Dataset: dataset (GitHub, yimmydiaz/Proyecto_Inteligentes). Classes: bisturi, cepillo, llaves, maquina, tijera.

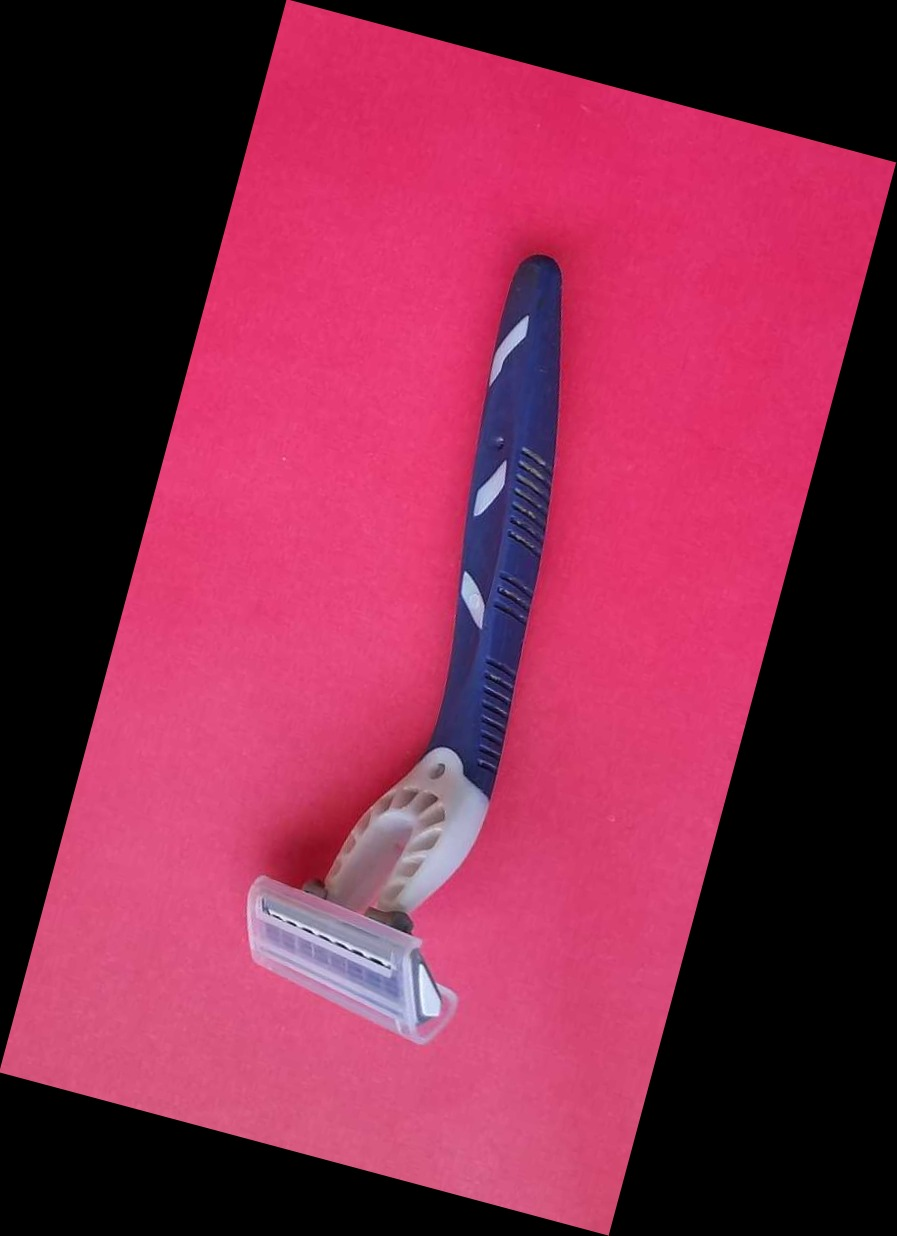
Label: maquina

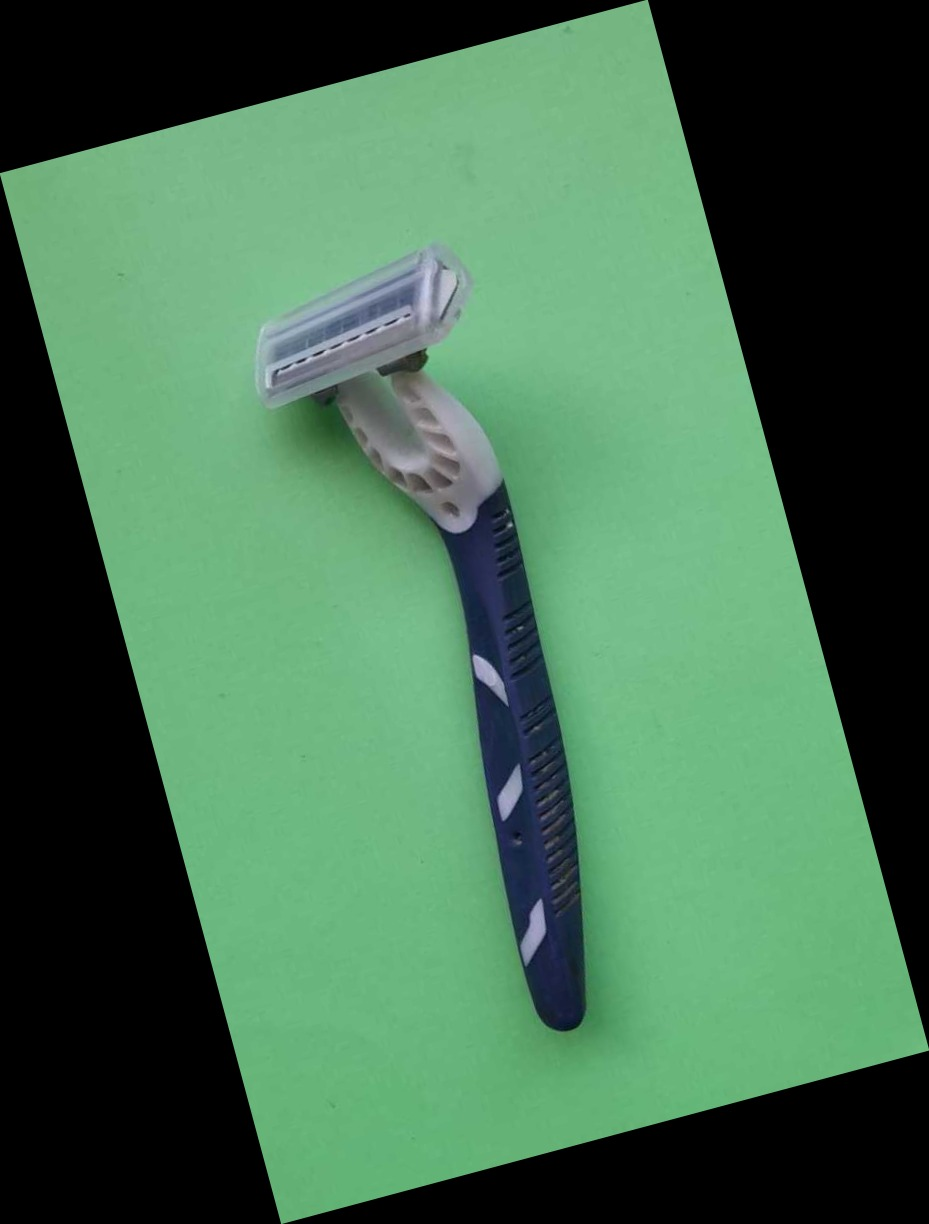
Label: maquina

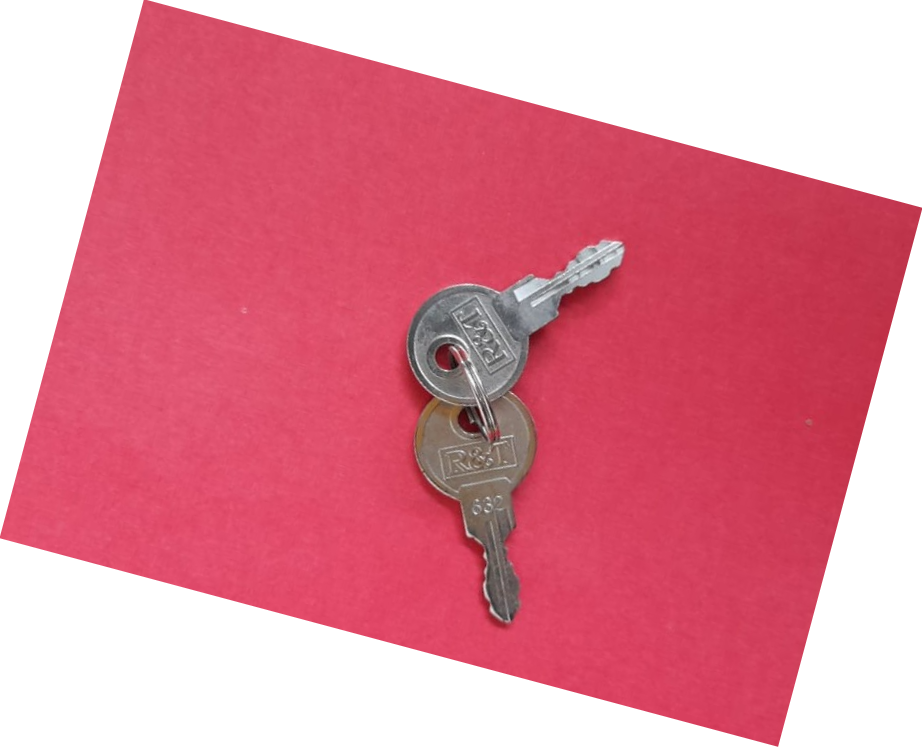
Label: llaves

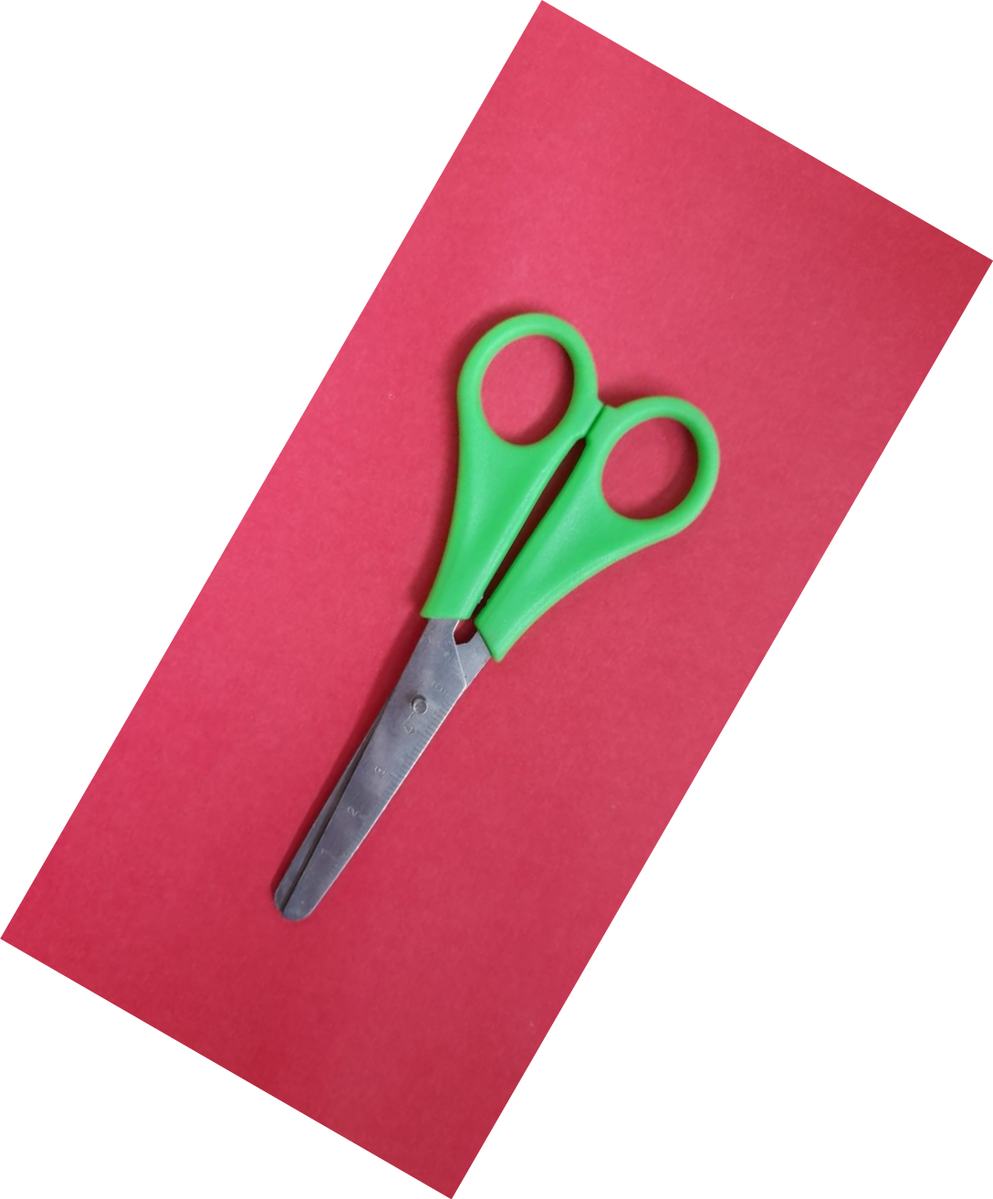
Label: tijera

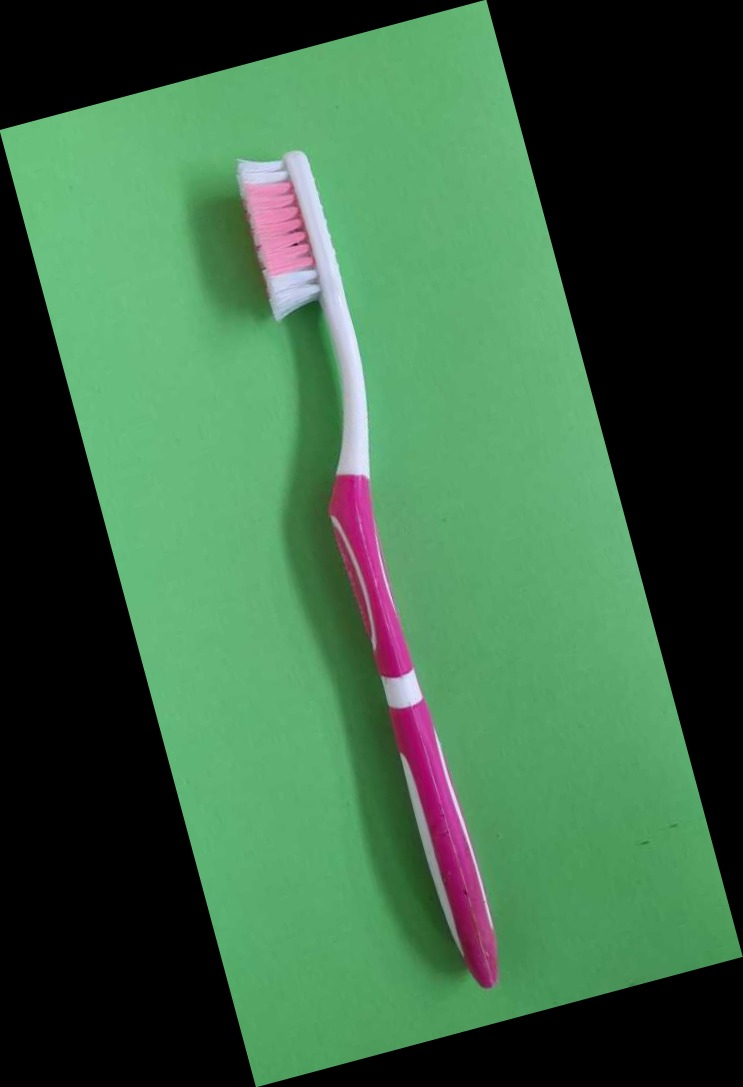
Label: cepillo

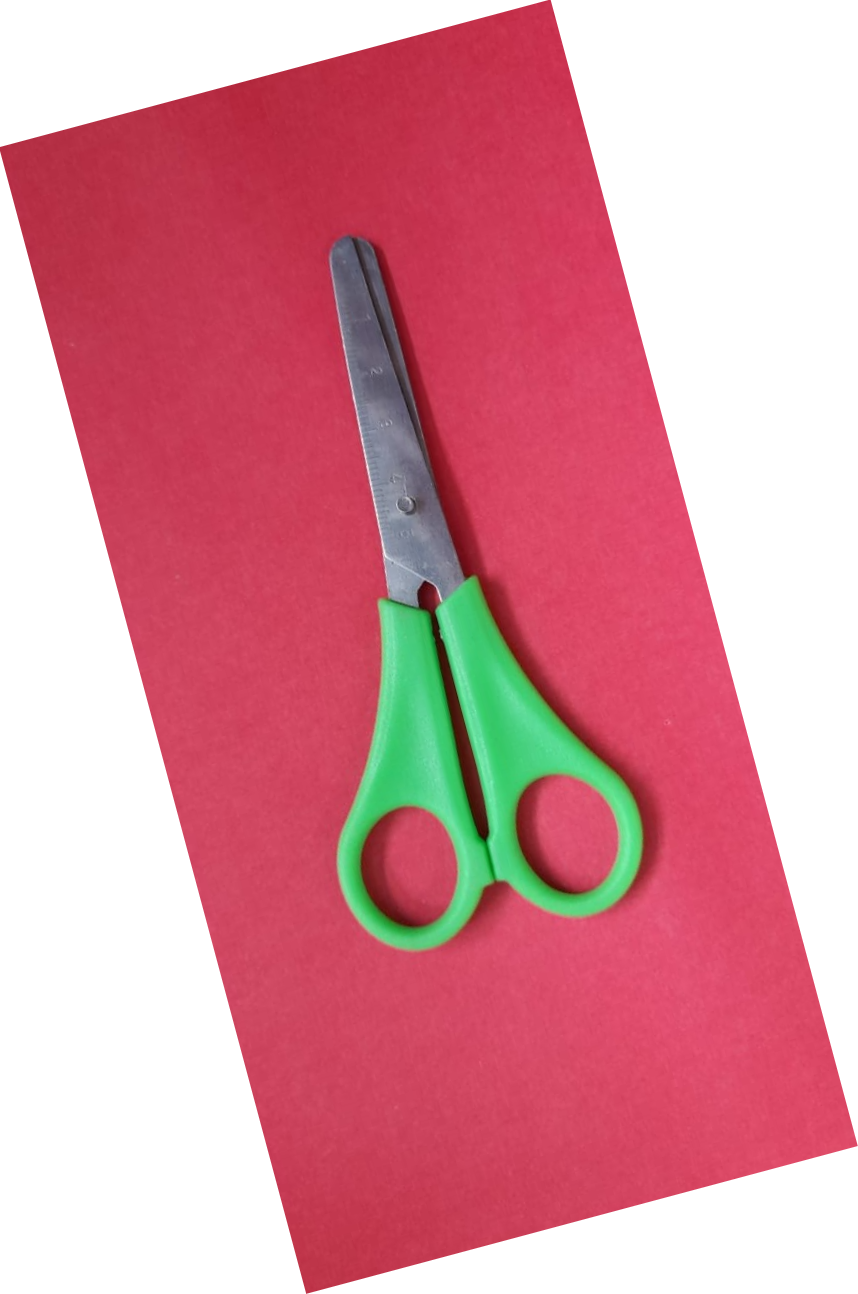
Label: tijera
